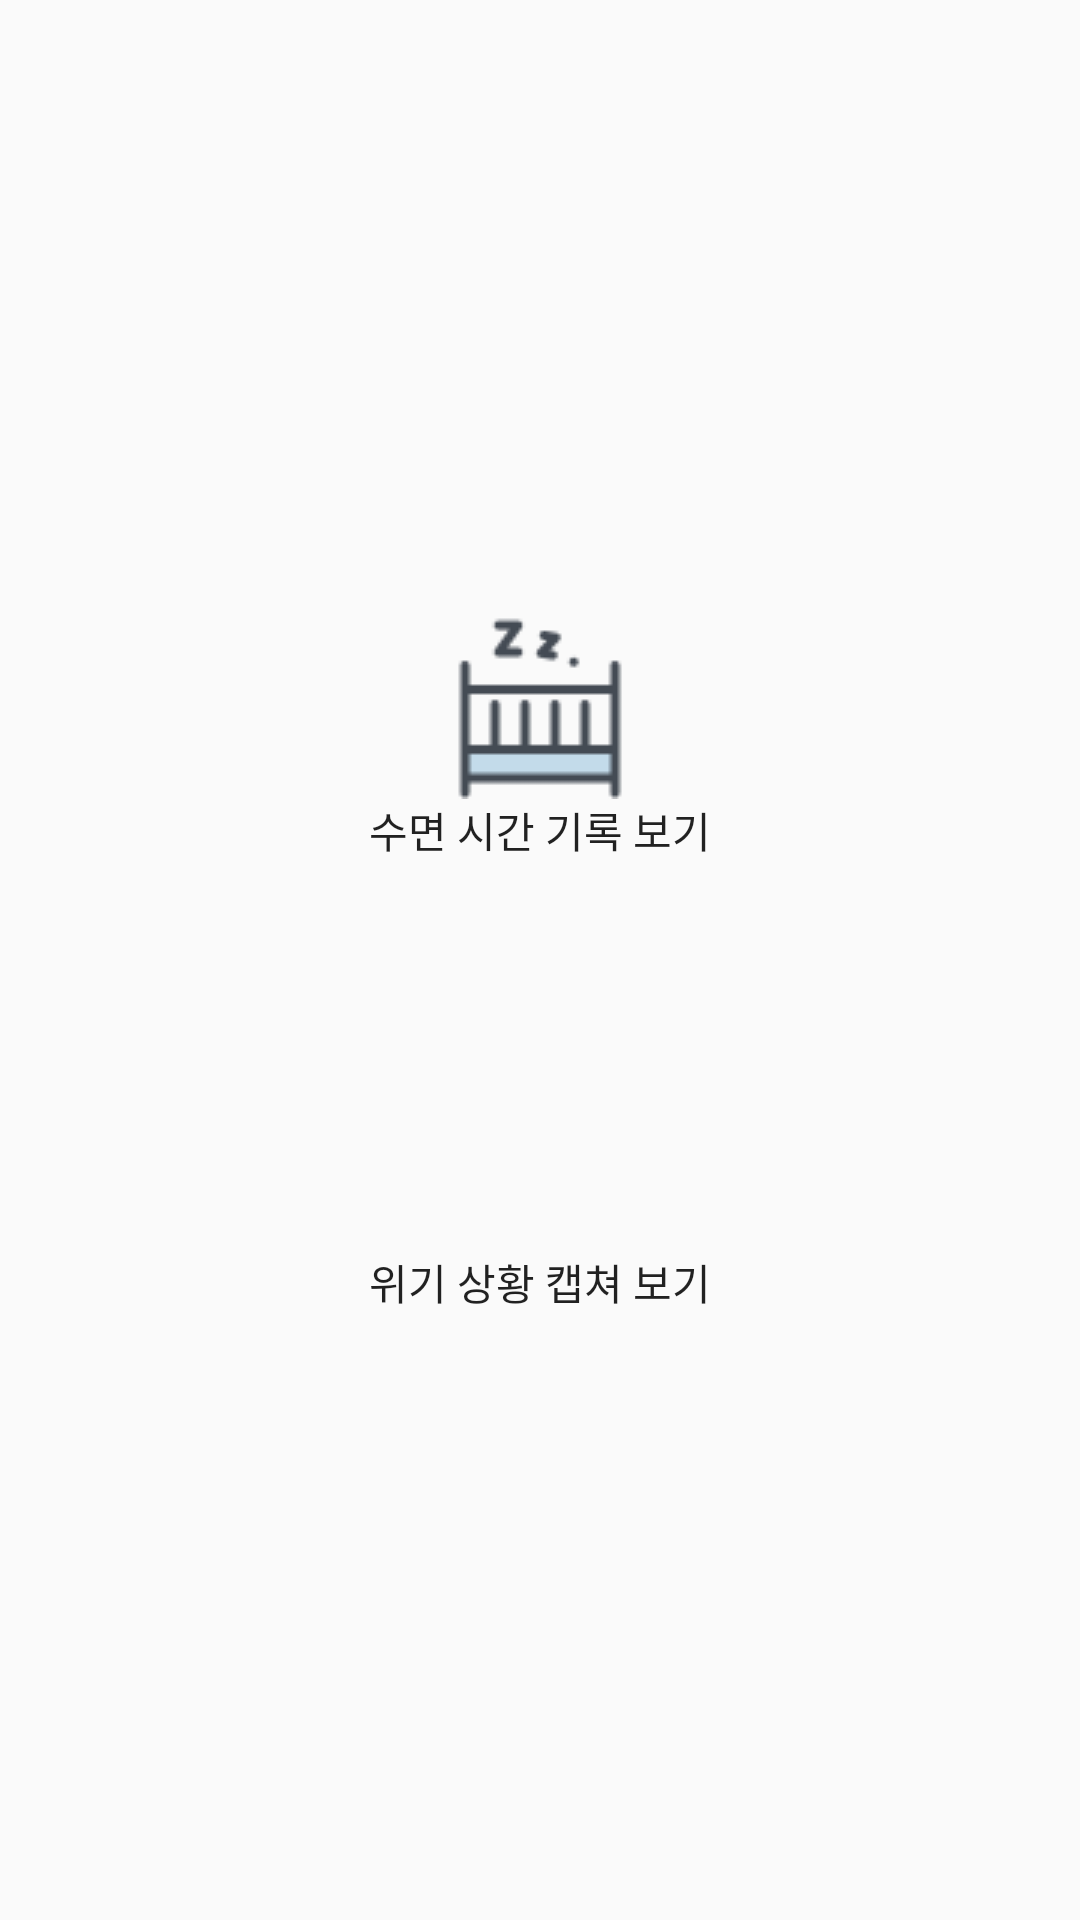

Layout XML and referenced resources for this Android screen:
<!-- AndroidManifest.xml: application theme AppTheme -->
<!-- res/layout/fragment_report.xml -->
<?xml version="1.0" encoding="utf-8"?>
<LinearLayout xmlns:android="http://schemas.android.com/apk/res/android"
    android:layout_width="match_parent"
    android:layout_height="match_parent"
    android:orientation="vertical"
    android:gravity="center">


    <Button
        android:id="@+id/report_sleeptime"
        android:layout_width="match_parent"
        android:layout_height="wrap_content"
        android:text="수면 시간 기록 보기"
        android:padding="50dp"
        android:drawableTop="@drawable/smartcradle"
        android:background="@color/transparent"/>

    <Button
        android:id="@+id/report_capture"
        android:layout_width="match_parent"
        android:layout_height="wrap_content"
        android:text="위기 상황 캡쳐 보기"
        android:padding="50dp"
        android:layout_marginTop="30dp"

        android:drawableTop="@drawable/document"
        android:background="@color/transparent"/>

</LinearLayout>
<!-- resources referenced by this layout -->
<resources>
  <color name="transparent">#00FF0000</color>
  <!-- drawable smartcradle: png bitmap (drawable, 877 bytes) -->
  <style name="AppTheme" parent="Theme.AppCompat.Light.DarkActionBar">
          
          <item name="colorPrimary">@color/colorPrimary</item>
          <item name="colorPrimaryDark">@color/colorPrimaryDark</item>
          <item name="colorAccent">@color/colorAccent</item>
  
          
          <item name="android:windowLightStatusBar" tools:ignore="NewApi">true</item>
      </style>
  <color name="colorPrimary">#FFCD37</color>
  <color name="colorPrimaryDark">#FFE080</color>
  <color name="colorAccent">#D81B60</color>
</resources>
